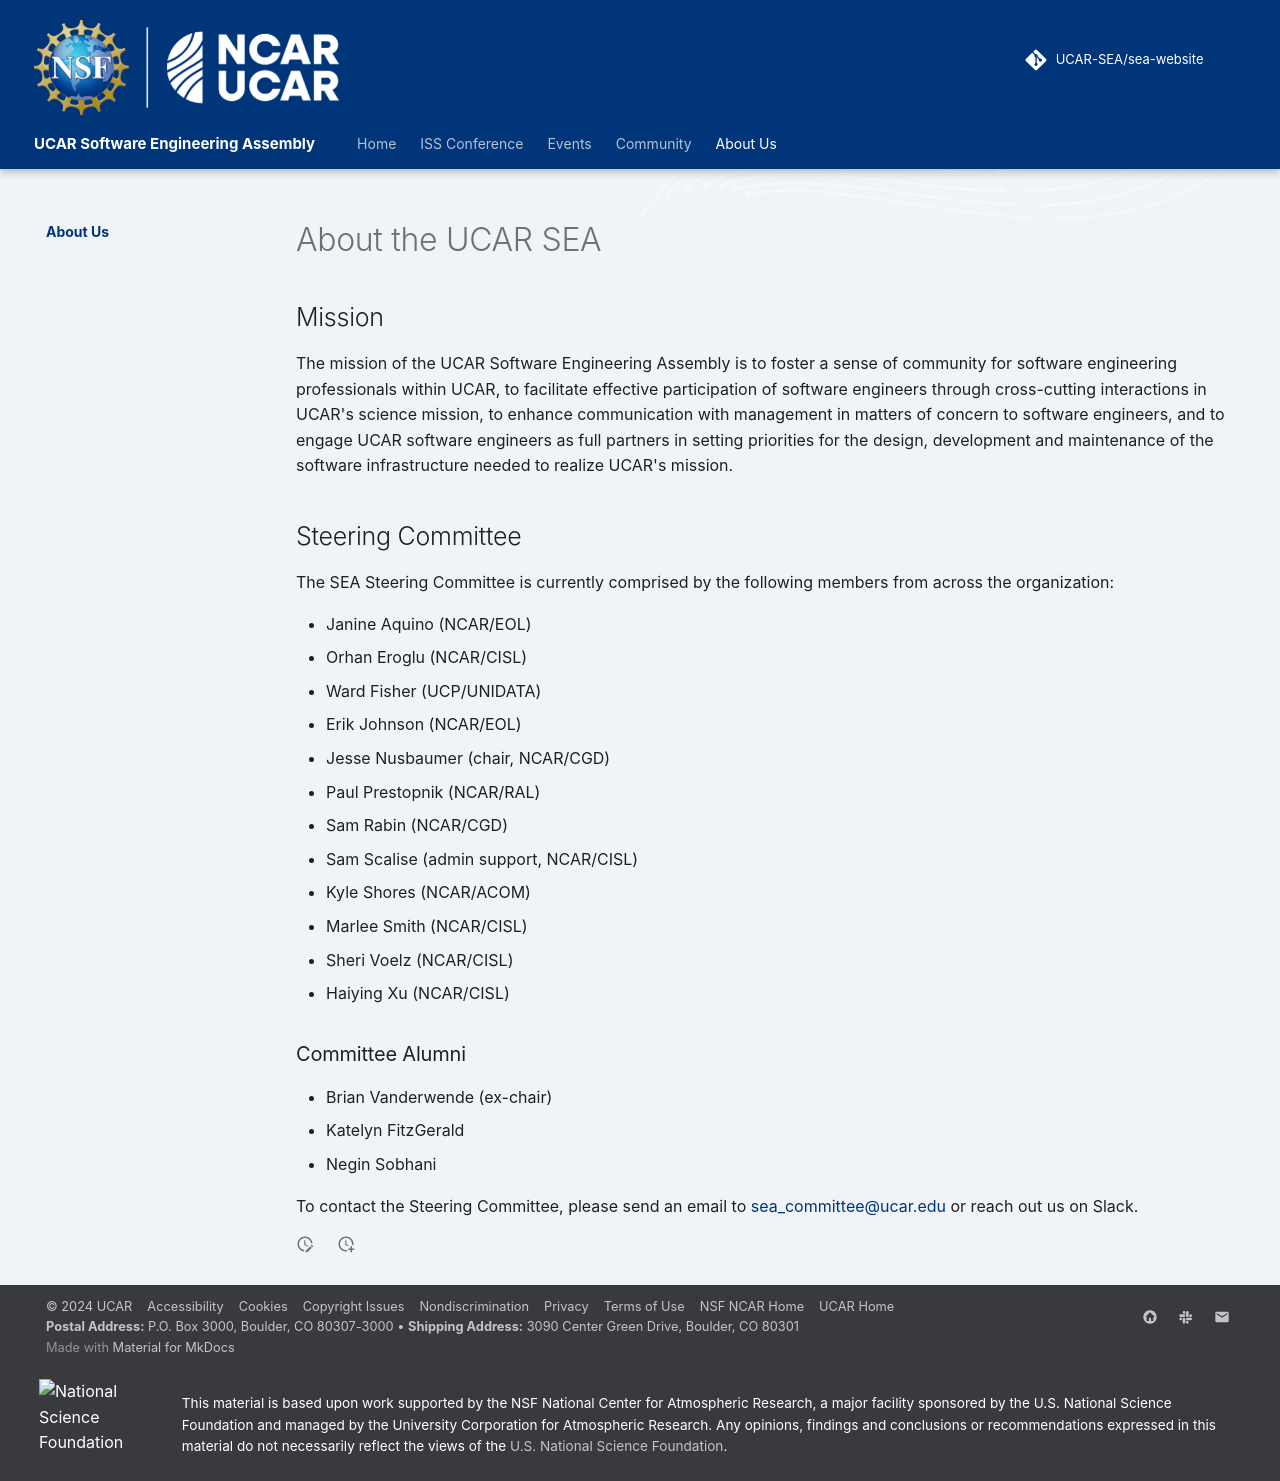

repository: UCAR-SEA/sea-website · page: about/index.html · generator: mkdocs

# About the UCAR SEA

## Mission

The mission of the UCAR Software Engineering Assembly is to foster a sense of community for software engineering professionals within UCAR, to facilitate effective participation of software engineers through cross-cutting interactions in UCAR's science mission, to enhance communication with management in matters of concern to software engineers, and to engage UCAR software engineers as full partners in setting priorities for the design, development and maintenance of the software infrastructure needed to realize UCAR's mission.

## Steering Committee

The SEA Steering Committee is currently comprised by the following members from across the organization:

* Janine Aquino (NCAR/EOL)
* Orhan Eroglu (NCAR/CISL)
* Ward Fisher (UCP/UNIDATA)
* Erik Johnson (NCAR/EOL)
* Jesse Nusbaumer (chair, NCAR/CGD)
* Paul Prestopnik (NCAR/RAL)
* Sam Rabin (NCAR/CGD)
* Sam Scalise (admin support, NCAR/CISL)
* Kyle Shores (NCAR/ACOM)
* Marlee Smith (NCAR/CISL)
* Sheri Voelz (NCAR/CISL)
* Haiying Xu (NCAR/CISL)

### Committee Alumni

* Brian Vanderwende (ex-chair)
* Katelyn FitzGerald
* Negin Sobhani

To contact the Steering Committee, please send an email to <sea_committee@ucar.edu> or reach out us on Slack.
